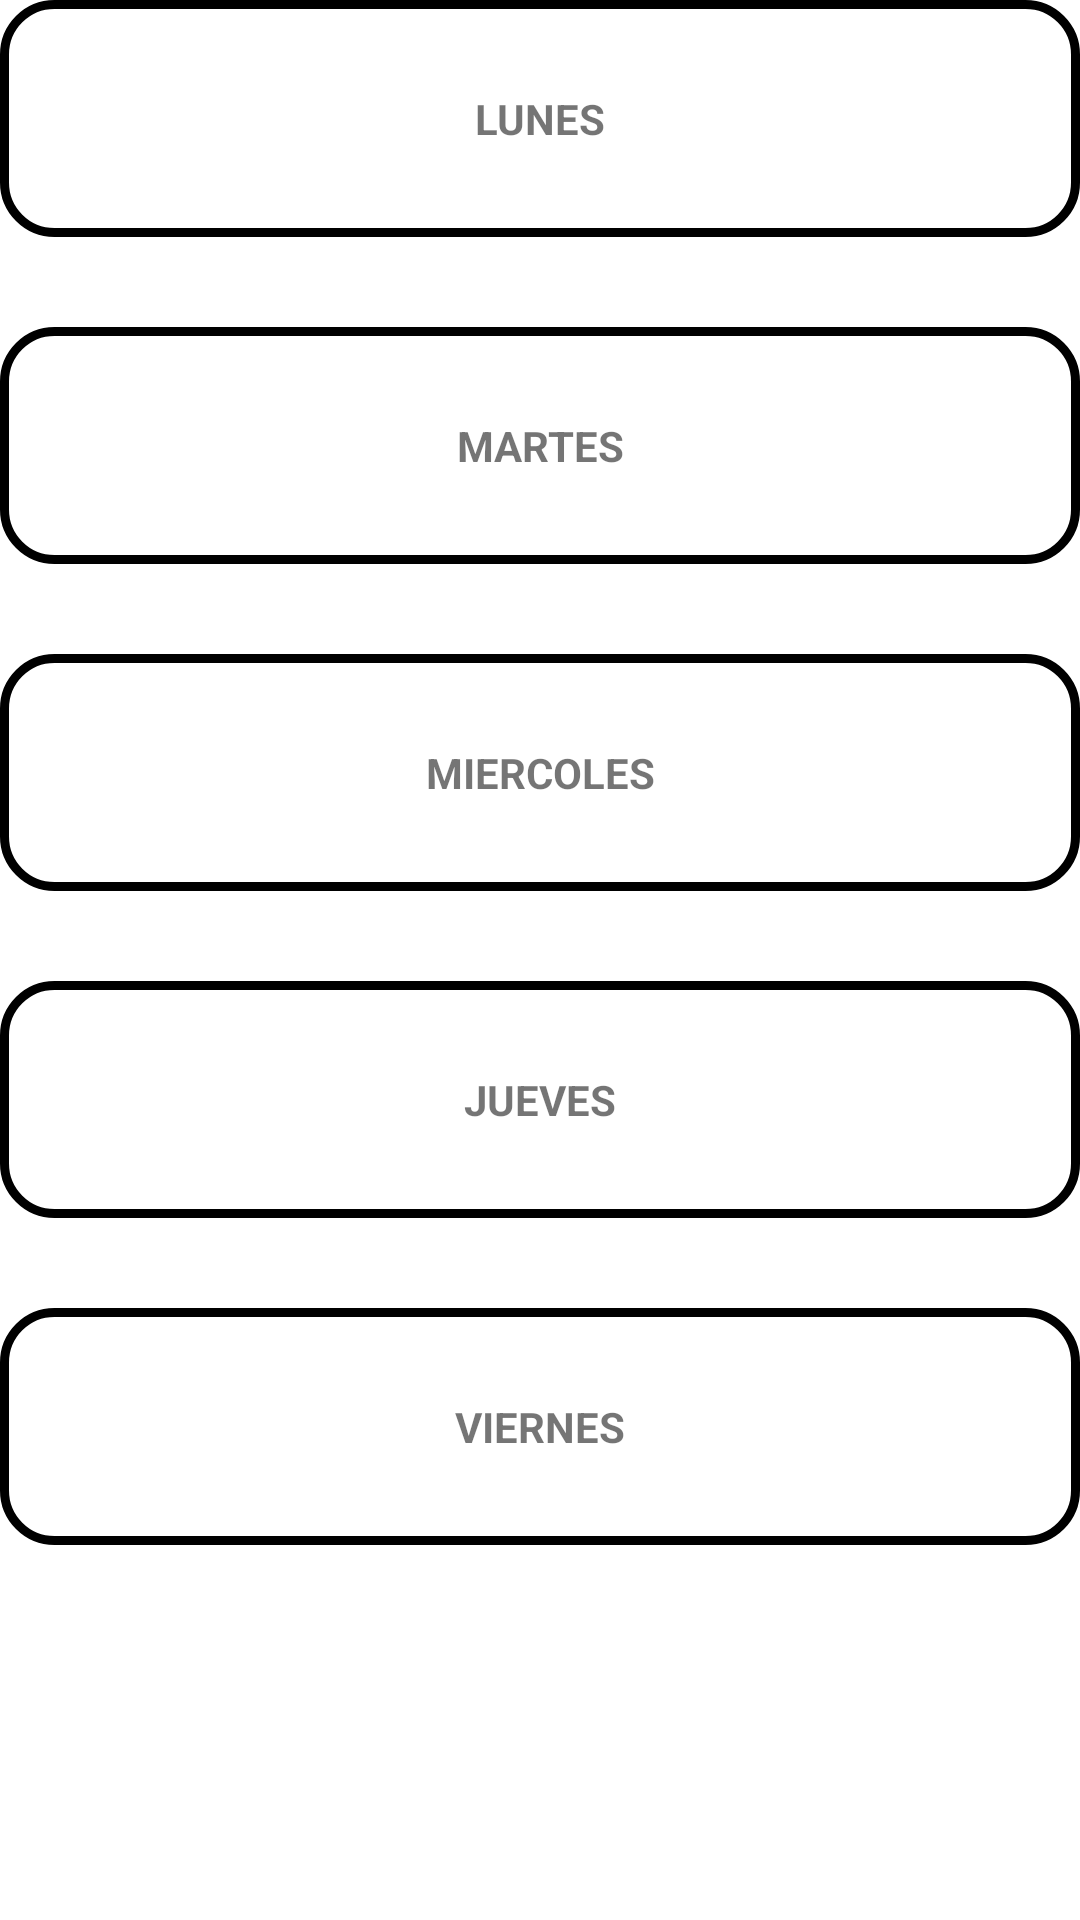

Android layout source for this screen:
<!-- AndroidManifest.xml: application theme Theme.AE001V2 -->
<!-- res/layout/horario_tiles.xml -->
<?xml version="1.0" encoding="utf-8"?>
<androidx.constraintlayout.widget.ConstraintLayout xmlns:android="http://schemas.android.com/apk/res/android"
    xmlns:app="http://schemas.android.com/apk/res-auto"
    xmlns:tools="http://schemas.android.com/tools"
    android:id="@+id/linearLayout"
    android:layout_width="match_parent"
    android:layout_height="match_parent"
    android:layout_margin="30dp">

    <TextView
        android:id="@+id/lunes"
        android:gravity="center"
        android:layout_width="match_parent"
        android:layout_height="wrap_content"
        android:background="@drawable/background_round"
        android:padding="30dp"
        android:text="LUNES"
        android:textStyle="bold"
        app:layout_constraintBottom_toTopOf="@+id/martes" />

    <TextView
        android:id="@+id/martes"
        android:gravity="center"
        android:layout_width="match_parent"
        android:layout_height="wrap_content"
        android:layout_marginTop="30dp"
        android:background="@drawable/background_round"
        android:padding="30dp"
        android:text="MARTES"
        android:textStyle="bold"
        app:layout_constraintTop_toBottomOf="@+id/lunes"
        tools:layout_editor_absoluteX="0dp" />

    <TextView
        android:id="@+id/miercoles"
        android:gravity="center"
        android:layout_width="match_parent"
        android:layout_height="wrap_content"
        android:layout_marginTop="30dp"
        android:background="@drawable/background_round"
        android:padding="30dp"
        android:text="MIERCOLES"
        android:textStyle="bold"
        app:layout_constraintTop_toBottomOf="@+id/martes"
        tools:layout_editor_absoluteX="0dp" />

    <TextView
        android:id="@+id/jueves"
        android:gravity="center"
        android:layout_width="match_parent"
        android:layout_height="wrap_content"
        android:layout_marginTop="30dp"
        android:background="@drawable/background_round"
        android:padding="30dp"
        android:text="JUEVES"
        android:textStyle="bold"
        app:layout_constraintTop_toBottomOf="@+id/miercoles"
        tools:layout_editor_absoluteX="0dp" />

    <TextView
        android:id="@+id/viernes"
        android:gravity="center"
        android:layout_width="match_parent"
        android:layout_height="wrap_content"
        android:layout_marginTop="30dp"
        android:background="@drawable/background_round"
        android:padding="30dp"
        android:text="VIERNES"
        android:textStyle="bold"
        app:layout_constraintTop_toBottomOf="@+id/jueves"
        tools:layout_editor_absoluteX="0dp" />

</androidx.constraintlayout.widget.ConstraintLayout>
<!-- resources referenced by this layout -->
<resources>
  <!-- drawable background_round (drawable-v24) -->
  <?xml version="1.0" encoding="utf-8"?>
  <shape xmlns:android="http://schemas.android.com/apk/res/android" android:shape="rectangle">
      <solid android:color="@android:color/transparent"/>
  
      <stroke android:width="3dp"
          android:color="@color/tiles_border"/>
  
      <padding android:left="1dp"
          android:top="1dp"
          android:right="1dp"
          android:bottom="1dp"/>
  
      <corners android:radius="50px"/>
  </shape>
  <style name="Theme.AE001V2" parent="Theme.MaterialComponents.DayNight.DarkActionBar">
          
          <item name="colorPrimary">@color/white</item>
          <item name="colorPrimaryVariant">@color/white
          </item> 
          <item name="colorOnPrimary">@color/white</item>
          
          <item name="colorSecondary">@color/teal_200</item>
          <item name="colorSecondaryVariant">@color/teal_700</item>
          <item name="colorOnSecondary">@color/black</item>
          
          <item name="android:statusBarColor" tools:targetApi="l">?attr/colorPrimaryVariant</item>
          
      </style>
  <color name="tiles_border">#000</color>
  <color name="white">#FFFFFFFF</color>
  <color name="teal_200">#1286D3</color>
  <color name="teal_700">#FF018786</color>
  <color name="black">#FF000000</color>
</resources>
